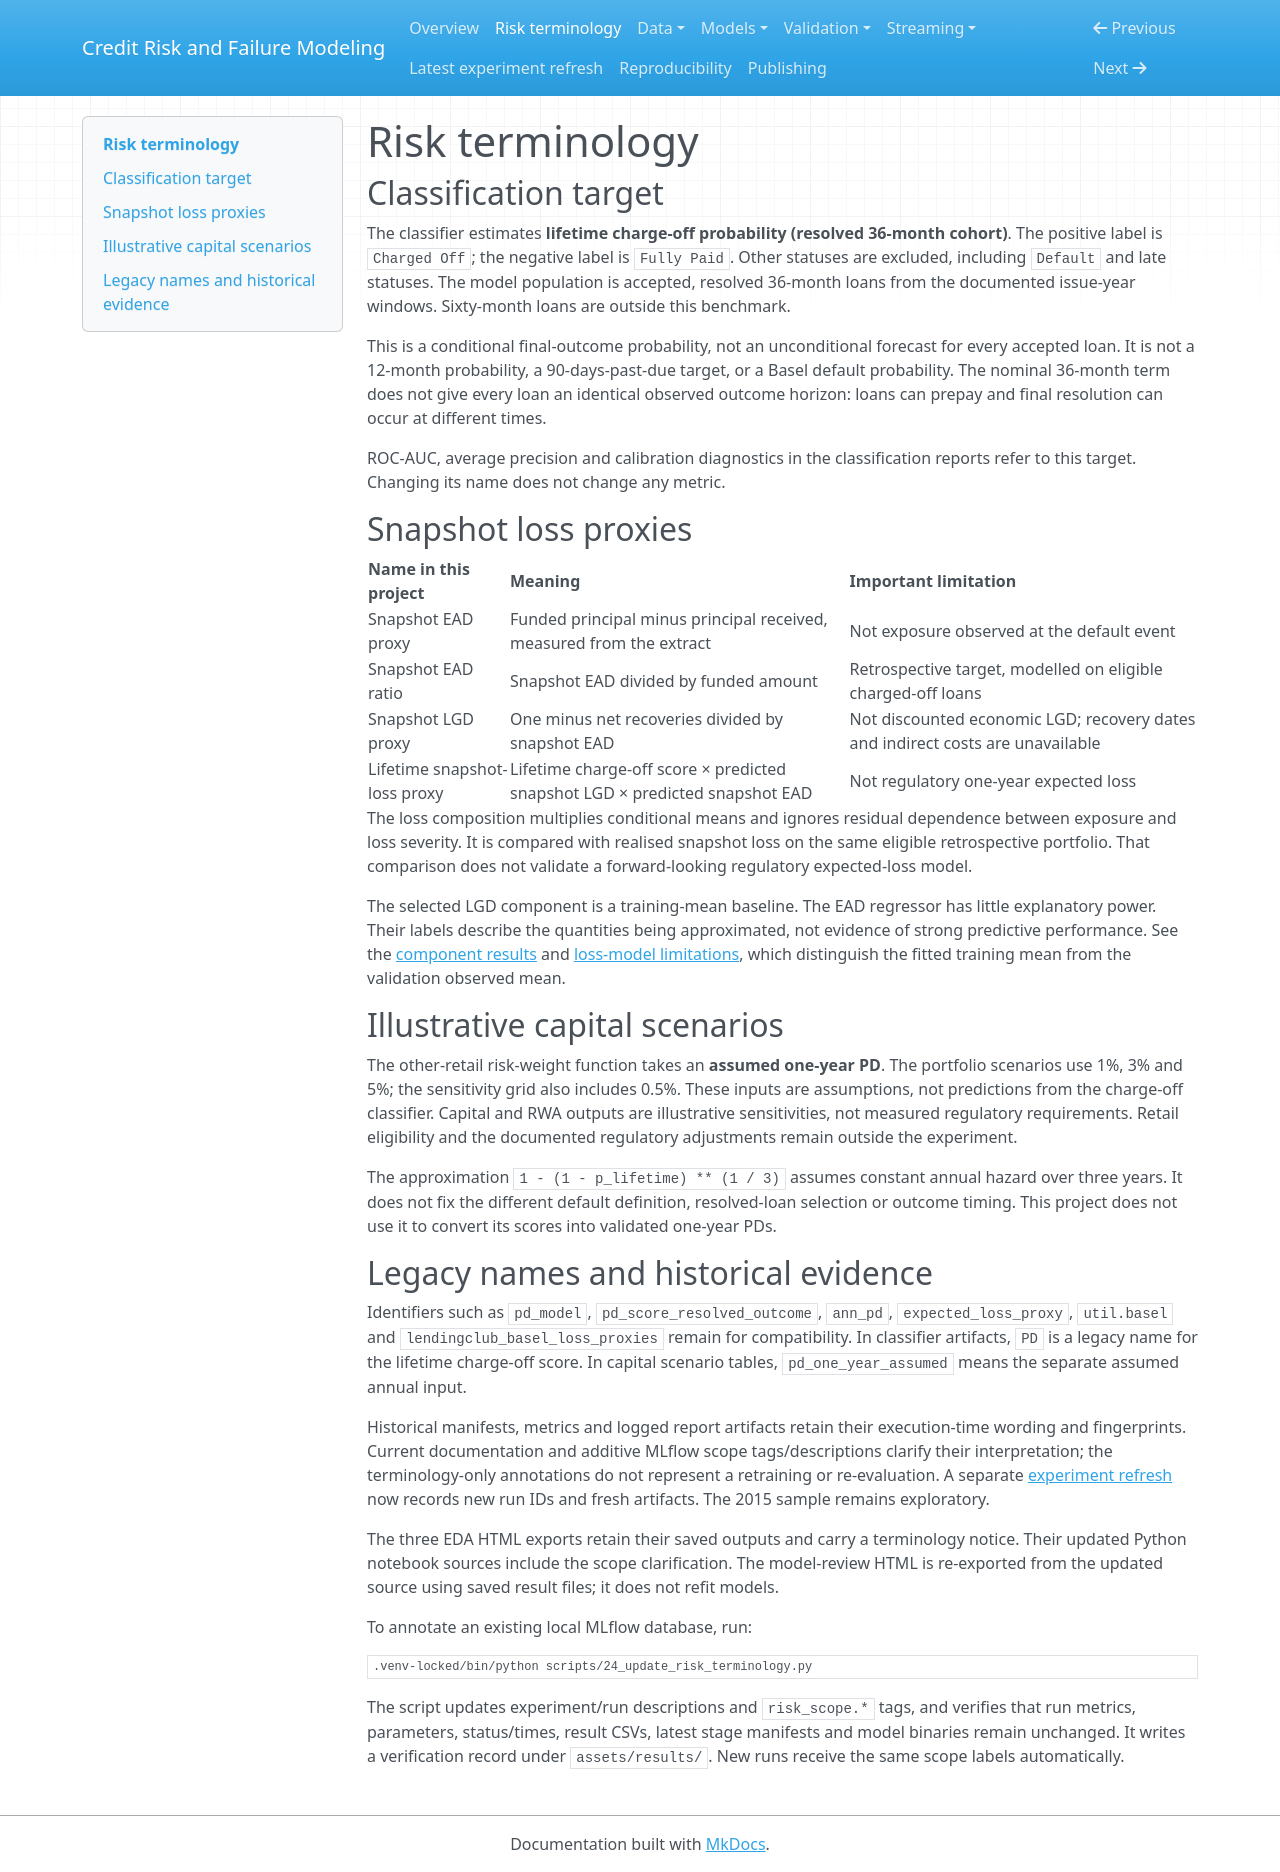

repository: Codezy93/Credit-Risk-and-Failure-Modeling-Platform · page: risk_terminology/index.html · generator: mkdocs

# Risk terminology

## Classification target

The classifier estimates **lifetime charge-off probability (resolved 36-month
cohort)**. The positive label is `Charged Off`; the negative label is
`Fully Paid`. Other statuses are excluded, including `Default` and late statuses.
The model population is accepted, resolved 36-month loans from the documented
issue-year windows. Sixty-month loans are outside this benchmark.

This is a conditional final-outcome probability, not an unconditional forecast
for every accepted loan. It is not a 12-month probability, a 90-days-past-due
target, or a Basel default probability. The nominal 36-month term does not give
every loan an identical observed outcome horizon: loans can prepay and final
resolution can occur at different times.

ROC-AUC, average precision and calibration diagnostics in the classification
reports refer to this target. Changing its name does not change any metric.

## Snapshot loss proxies

| Name in this project | Meaning | Important limitation |
| --- | --- | --- |
| Snapshot EAD proxy | Funded principal minus principal received, measured from the extract | Not exposure observed at the default event |
| Snapshot EAD ratio | Snapshot EAD divided by funded amount | Retrospective target, modelled on eligible charged-off loans |
| Snapshot LGD proxy | One minus net recoveries divided by snapshot EAD | Not discounted economic LGD; recovery dates and indirect costs are unavailable |
| Lifetime snapshot-loss proxy | Lifetime charge-off score × predicted snapshot LGD × predicted snapshot EAD | Not regulatory one-year expected loss |

The loss composition multiplies conditional means and ignores residual dependence
between exposure and loss severity. It is compared with realised snapshot loss
on the same eligible retrospective portfolio. That comparison does not validate
a forward-looking regulatory expected-loss model.

The selected LGD component is a training-mean baseline. The EAD regressor has
little explanatory power. Their labels describe the quantities being
approximated, not evidence of strong predictive performance. See the
[component results](basel_loss_experiment.md) and
[loss-model limitations](loss_model_limitations.md), which distinguish the fitted
training mean from the validation observed mean.

## Illustrative capital scenarios

The other-retail risk-weight function takes an **assumed one-year PD**. The
portfolio scenarios use 1%, 3% and 5%; the sensitivity grid also includes 0.5%.
These inputs are assumptions, not predictions from the charge-off classifier.
Capital and RWA outputs are illustrative sensitivities, not measured regulatory
requirements. Retail eligibility and the documented regulatory adjustments
remain outside the experiment.

The approximation `1 - (1 - p_lifetime) ** (1 / 3)` assumes constant annual
hazard over three years. It does not fix the different default definition,
resolved-loan selection or outcome timing. This project does not use it to
convert its scores into validated one-year PDs.

## Legacy names and historical evidence

Identifiers such as `pd_model`, `pd_score_resolved_outcome`, `ann_pd`,
`expected_loss_proxy`, `util.basel` and `lendingclub_basel_loss_proxies` remain
for compatibility. In classifier artifacts, `PD` is a legacy name for the
lifetime charge-off score. In capital scenario tables, `pd_one_year_assumed`
means the separate assumed annual input.

Historical manifests, metrics and logged report artifacts retain their
execution-time wording and fingerprints. Current documentation and additive
MLflow scope tags/descriptions clarify their interpretation; the terminology-only annotations do not
represent a retraining or re-evaluation. A separate [experiment refresh](experiment_refresh.md)
now records new run IDs and fresh artifacts. The 2015 sample remains exploratory.

The three EDA HTML exports retain their saved outputs and carry a terminology
notice. Their updated Python notebook sources include the scope clarification.
The model-review HTML is re-exported from the updated source using saved result
files; it does not refit models.

To annotate an existing local MLflow database, run:

```bash
.venv-locked/bin/python scripts/24_update_risk_terminology.py
```

The script updates experiment/run descriptions and `risk_scope.*` tags, and
verifies that run metrics, parameters, status/times, result CSVs, latest stage
manifests and model binaries remain unchanged. It writes a verification record
under `assets/results/`. New runs receive the same scope labels automatically.
